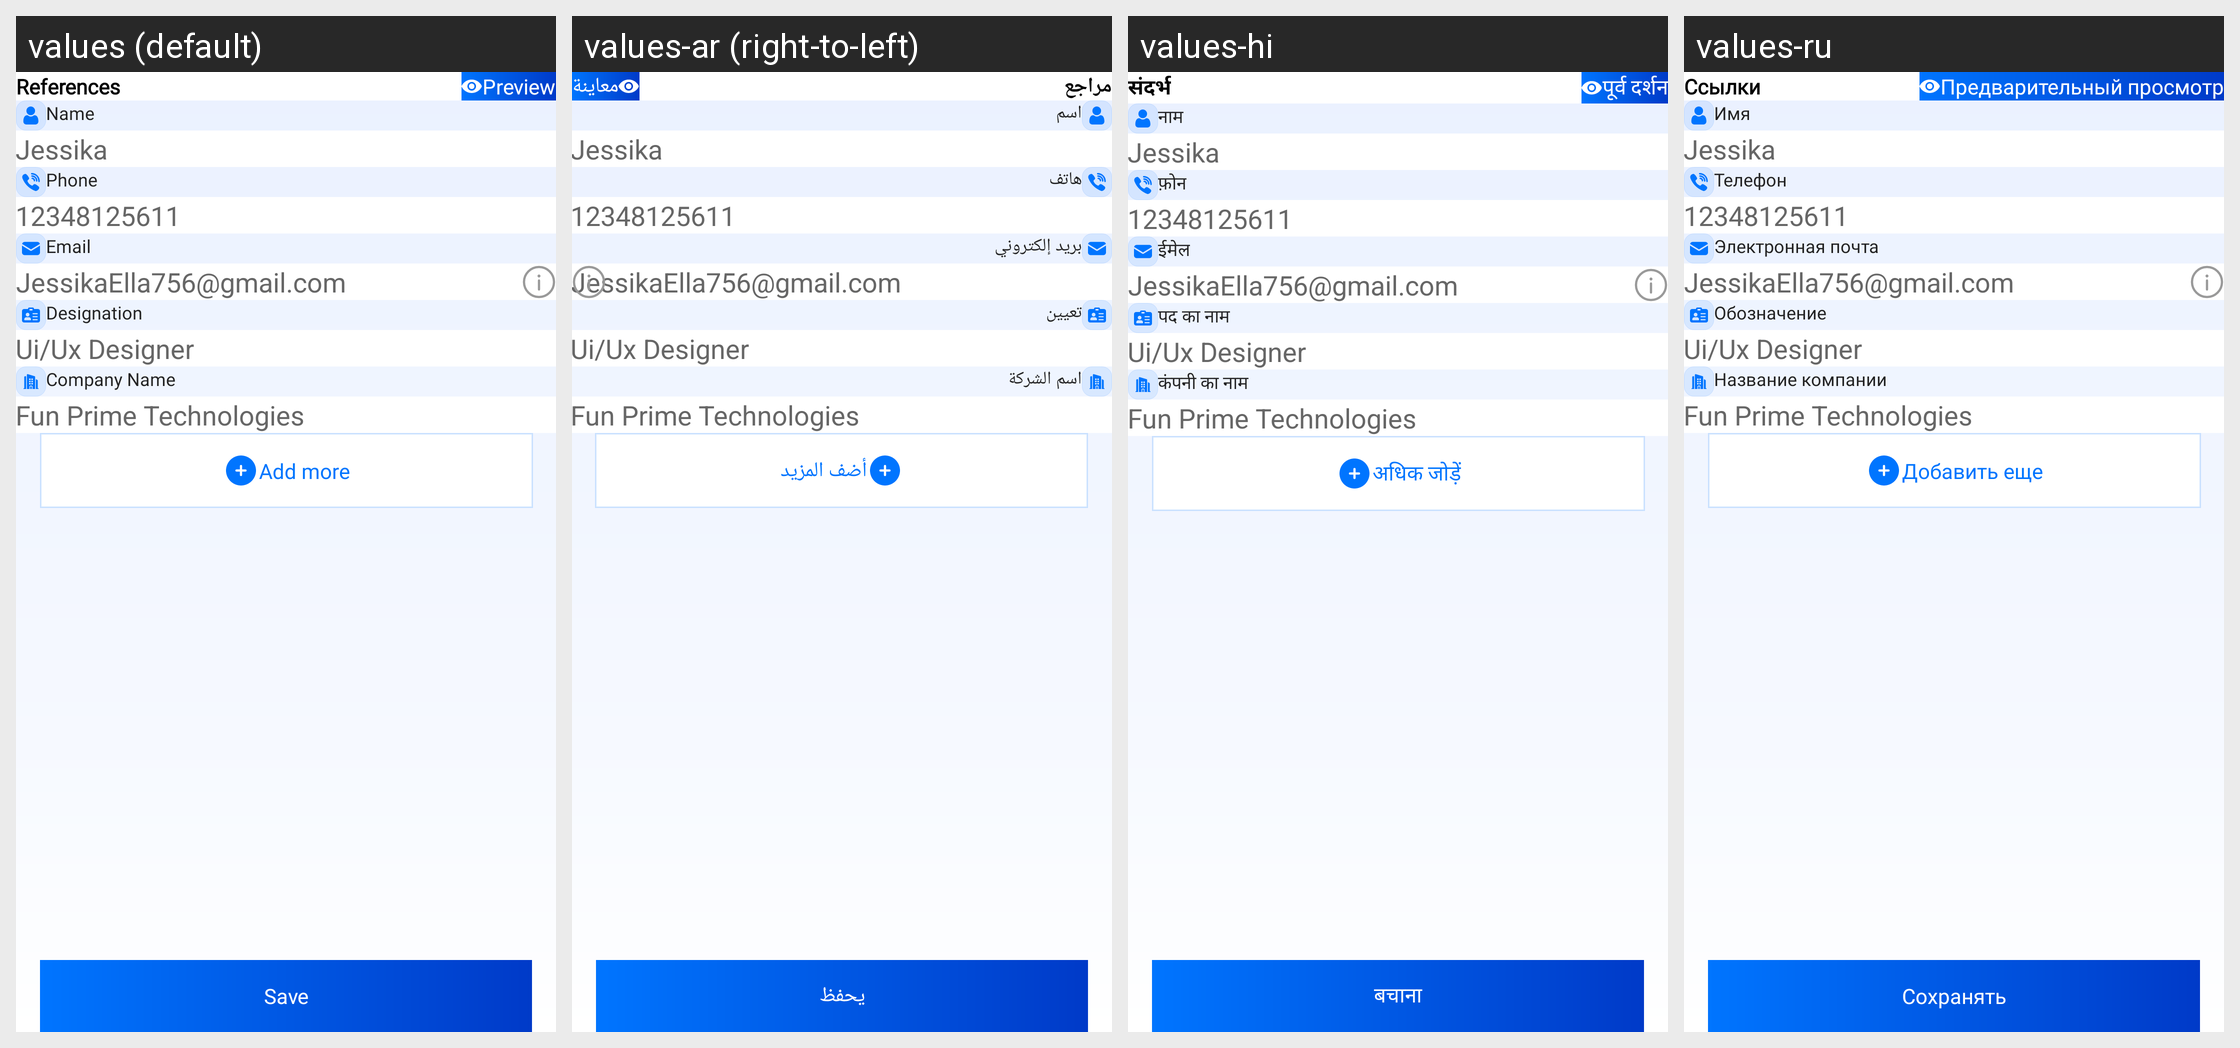

This grid shows one Android layout under several languages. Give, for every string resource on the screen, its name, the default text and each shown locale's text.
Android screen res/layout/fragment_references_detail.xml rendered under 4 locales, left to right: values (default), values-ar (right-to-left), values-hi, values-ru. Device: Nexus 5 (rendered at 1080×1920; each locale shown at half size, 540×960, under a caption strip naming it); theme Theme.CvMaker.
Other locales in the repository, not shown: values-de, values-en, values-es, values-fr, values-pt, values-zh.
Strings drawn on this screen, with the default value and each locale's value (text and hints the layout hard-codes, and strings that could not be matched under every locale, appear in the picture but are not listed):

references
  values: References
  values-ar: مراجع
  values-hi: संदर्भ
  values-ru: Ссылки

preview
  values: Preview
  values-ar: معاينة
  values-hi: पूर्व दर्शन
  values-ru: Предварительный просмотр

name
  values: Name
  values-ar: اسم
  values-hi: नाम
  values-ru: Имя

phone
  values: Phone
  values-ar: هاتف
  values-hi: फ़ोन
  values-ru: Телефон

email
  values: Email
  values-ar: بريد إلكتروني
  values-hi: ईमेल
  values-ru: Электронная почта

designation
  values: Designation
  values-ar: تعيين
  values-hi: पद का नाम
  values-ru: Обозначение

company_name
  values: Company Name
  values-ar: اسم الشركة
  values-hi: कंपनी का नाम
  values-ru: Название компании

add_more
  values: Add more
  values-ar: أضف المزيد
  values-hi: अधिक जोड़ें
  values-ru: Добавить еще

save
  values: Save
  values-ar: يحفظ
  values-hi: बचाना
  values-ru: Сохранять

ddesignation
  values: Designation
  values-ar: تعيين
  values-hi: पद का नाम
  values-ru: Обозначение
